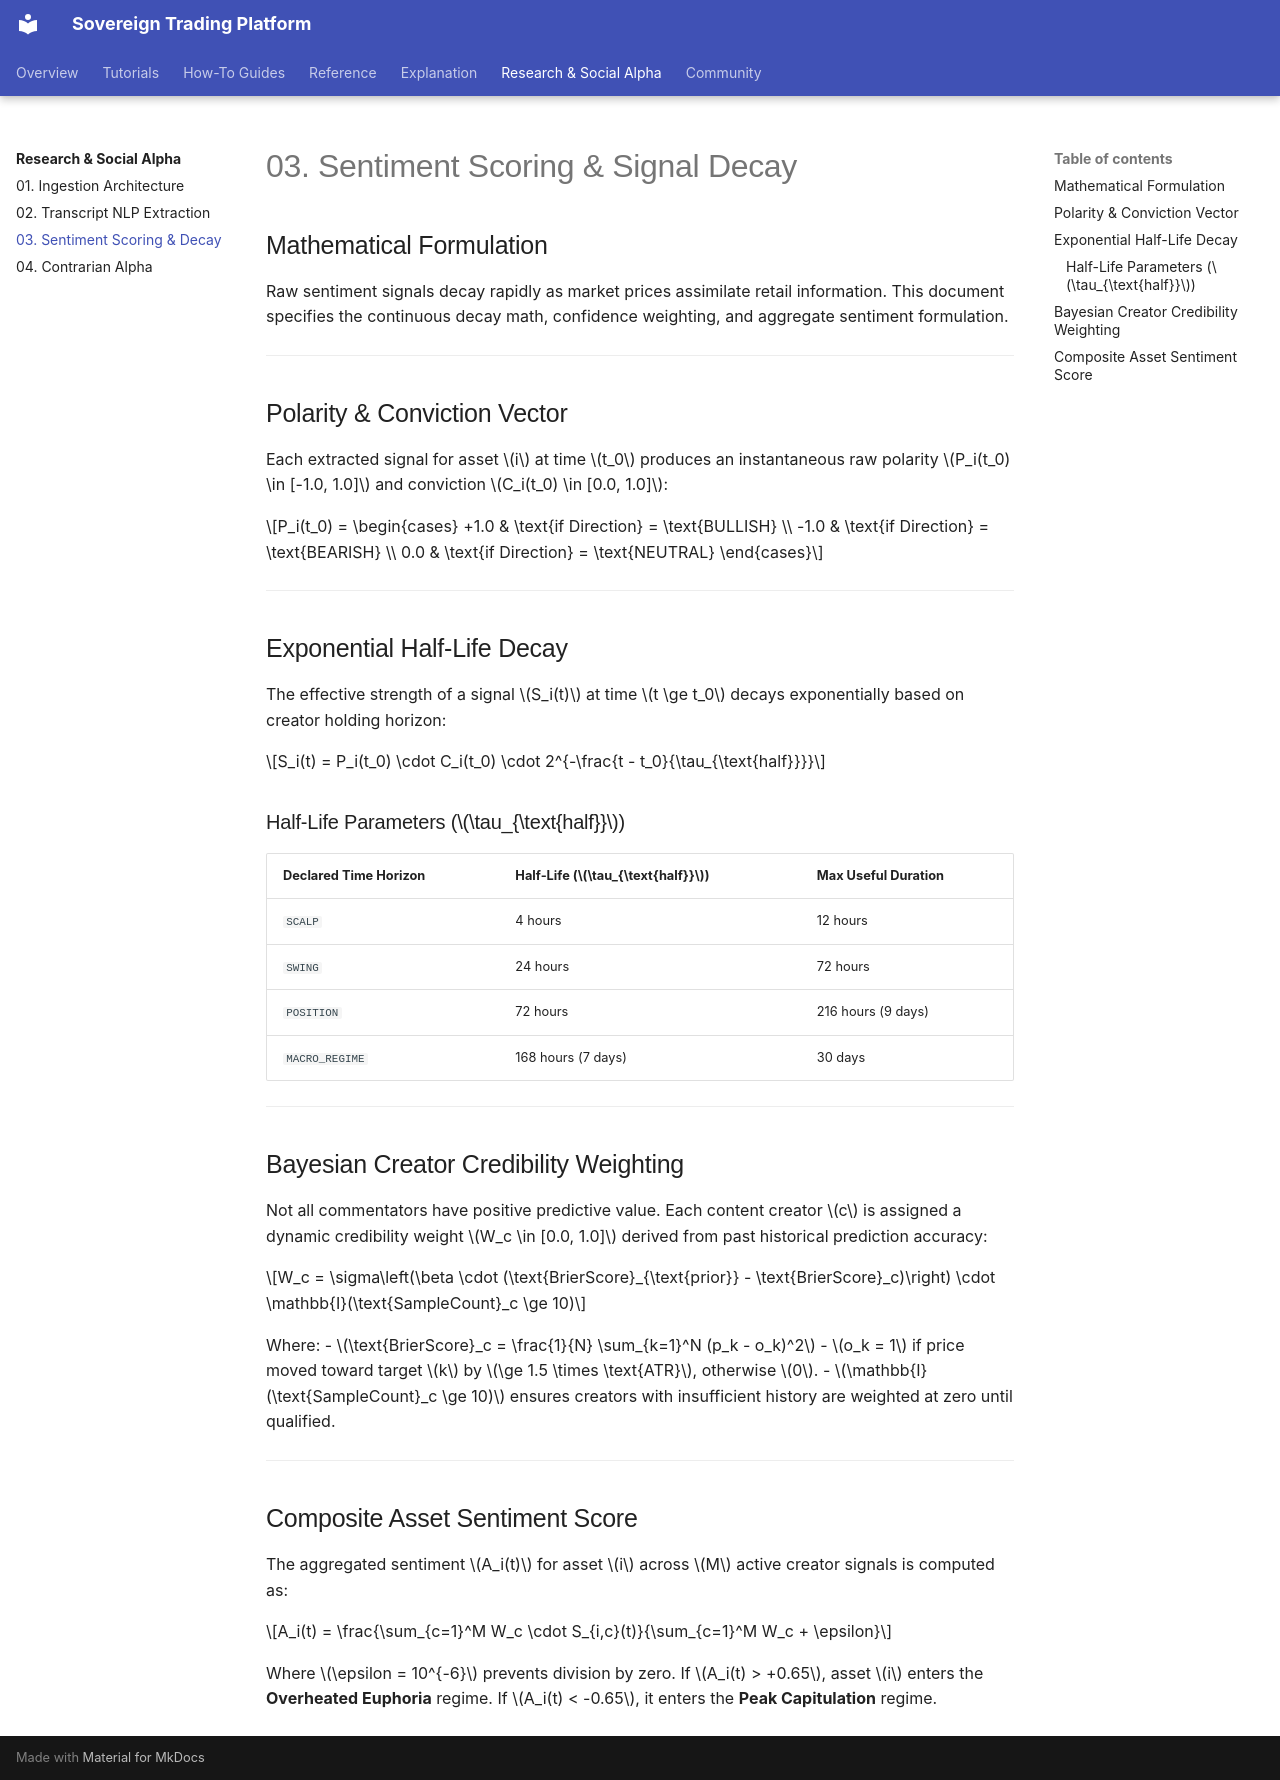

repository: vgbn2/personal_finance_draft · page: research/social_alpha/03_SENTIMENT_SCORING_AND_DECAY/index.html · generator: mkdocs

# 03. Sentiment Scoring & Signal Decay

## Mathematical Formulation

Raw sentiment signals decay rapidly as market prices assimilate retail information. This document specifies the continuous decay math, confidence weighting, and aggregate sentiment formulation.

---

## Polarity & Conviction Vector

Each extracted signal for asset $i$ at time $t_0$ produces an instantaneous raw polarity $P_i(t_0) \in [-1.0, 1.0]$ and conviction $C_i(t_0) \in [0.0, 1.0]$:

$$P_i(t_0) = \begin{cases} +1.0 & \text{if Direction} = \text{BULLISH} \\ -1.0 & \text{if Direction} = \text{BEARISH} \\ 0.0 & \text{if Direction} = \text{NEUTRAL} \end{cases}$$

---

## Exponential Half-Life Decay

The effective strength of a signal $S_i(t)$ at time $t \ge t_0$ decays exponentially based on creator holding horizon:

$$S_i(t) = P_i(t_0) \cdot C_i(t_0) \cdot 2^{-\frac{t - t_0}{\tau_{\text{half}}}}$$

### Half-Life Parameters ($\tau_{\text{half}}$)

| Declared Time Horizon | Half-Life ($\tau_{\text{half}}$) | Max Useful Duration |
|---|---|---|
| `SCALP` | 4 hours | 12 hours |
| `SWING` | 24 hours | 72 hours |
| `POSITION` | 72 hours | 216 hours (9 days) |
| `MACRO_REGIME` | 168 hours (7 days) | 30 days |

---

## Bayesian Creator Credibility Weighting

Not all commentators have positive predictive value. Each content creator $c$ is assigned a dynamic credibility weight $W_c \in [0.0, 1.0]$ derived from past historical prediction accuracy:

$$W_c = \sigma\left(\beta \cdot (\text{BrierScore}_{\text{prior}} - \text{BrierScore}_c)\right) \cdot \mathbb{I}(\text{SampleCount}_c \ge 10)$$

Where:
- $\text{BrierScore}_c = \frac{1}{N} \sum_{k=1}^N (p_k - o_k)^2$
- $o_k = 1$ if price moved toward target $k$ by $\ge 1.5 \times \text{ATR}$, otherwise $0$.
- $\mathbb{I}(\text{SampleCount}_c \ge 10)$ ensures creators with insufficient history are weighted at zero until qualified.

---

## Composite Asset Sentiment Score

The aggregated sentiment $A_i(t)$ for asset $i$ across $M$ active creator signals is computed as:

$$A_i(t) = \frac{\sum_{c=1}^M W_c \cdot S_{i,c}(t)}{\sum_{c=1}^M W_c + \epsilon}$$

Where $\epsilon = 10^{-6}$ prevents division by zero. If $A_i(t) > +0.65$, asset $i$ enters the **Overheated Euphoria** regime. If $A_i(t) < -0.65$, it enters the **Peak Capitulation** regime.
